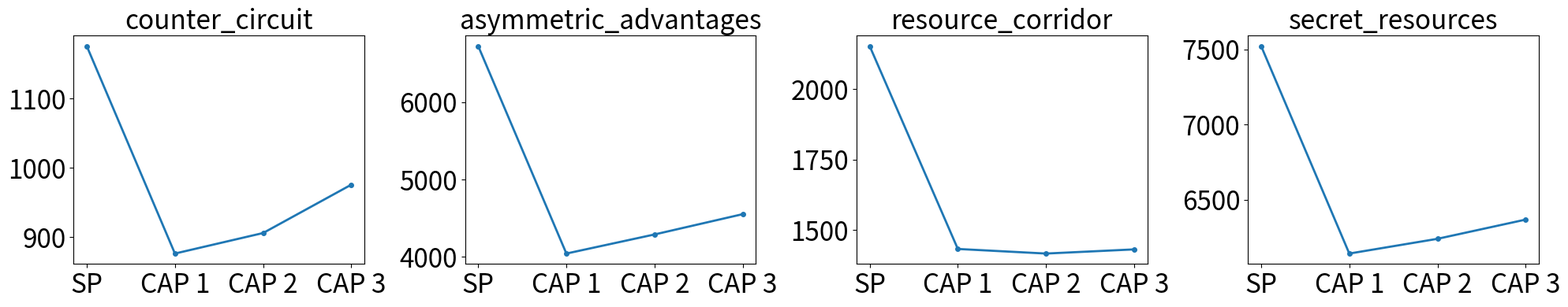

Write the Python code that produced this figure. (Note: this script raises an exception after producing the figure.)
import numpy as np
import matplotlib.pyplot as plt



def combine_all_stds(all_stds, new_std, new_std2):
    # Create a combined dictionary
    combined_stds = {}

    # Get all unique layouts
    layouts = set(list(all_stds.keys()) + list(new_std.keys()) + list(new_std2.keys()))

    # Combine the data
    for layout in layouts:
        combined_stds[layout] = {}

        # Add data from all_stds
        if layout in all_stds:
            # Clean up SP path if it's a full path
            for key, value in all_stds[layout].items():
                if isinstance(key, str) and 'agent_models' in key:
                    combined_stds[layout]['SP'] = value
                else:
                    combined_stds[layout][key] = value

        # Add data from new_std
        if layout in new_std:
            combined_stds[layout]['FCP'] = new_std[layout]['FCP']

        # Add data from new_std2
        if layout in new_std2:
            combined_stds[layout]['FCP'] = new_std2[layout]['FCP']

    return combined_stds


def plot_stds_by_layout(all_stds, title='Standard Deviations by Layout'):
    # Get number of layouts for subplot grid
    n_layouts = len(all_stds)

    # Calculate subplot grid dimensions
    n_cols = 4  # You can adjust this for different grid layouts
    n_rows = 1

    # Create figure with subplots
    fig, axes = plt.subplots(n_rows, n_cols, figsize=(20, 4))
    if n_rows == 1:
        axes = axes.reshape(1, -1)

    # Flatten axes for easier iteration if multiple rows
    axes_flat = axes.flatten()

    # Create a plot for each layout
    for idx, (layout_name, path_stds) in enumerate(all_stds.items()):
        ax = axes_flat[idx]

        # Extract paths and their corresponding STDs
        paths = list(path_stds.keys())
        stds = list(path_stds.values())

        # Create x-coordinates for the paths
        x = range(len(paths))

        # Plot the line
        ax.plot(x, stds, marker='o', linewidth=2, markersize=4)

        # Customize the plot
        ax.set_title(f'{layout_name}', fontsize=24)
        # ax.grid(True, linestyle='--', alpha=0.7)

        # Format x-axis with actual path names
        ax.set_xticks(x)

        # Extract just the relevant part of the path (assuming paths are like 'agent_models/...')
        path_labels = [path.split('/')[-2] if '/' in path else path for path in paths]
        ax.set_xticklabels(path_labels, rotation=0, ha='center', fontsize=24)

        # sorted_std = sorted(set(stds))
        # sorted_std = sorted(set(int(round(y)) for y in sorted_std))
        # ax.set_yticks([sorted_std[0], sorted_std[-1]])

        # set fontsize for y labels
        ax.tick_params(axis='y', labelsize=24)

        # Add value labels on top of points
        # for i, std in enumerate(stds):
        #     ax.annotate(f'{std:.2f}',
        #                (i, std),
        #                textcoords="offset points",
        #                xytext=(0,10),
        #                ha='center')

    # Remove empty subplots if any
    for idx in range(len(all_stds), len(axes_flat)):
        fig.delaxes(axes_flat[idx])

    # Adjust layout to prevent overlap
    # plt.suptitle(title, y=1.02, fontsize=16)
    plt.tight_layout()
    plt.savefig('data/plots/stds_by_layout.png', dpi=300)
    plt.show()


if __name__ == "__main__":
    # args = get_arguments()
    # args.num_players = 2

    # layouts = [
    #     'coordination_ring',
    #     'counter_circuit',
    #     'cramped_room',
    #     'asymmetric_advantages',
    #     'forced_coordination',

    # # 'resource_corridor',
    # # 'secret_resources'
    # ]

    # paths = [
    #       'FCP'
    #         # 'agent_models/Complex/2/SP_hd256_seed13/last',
    #         # 'CAP 1',
    #         # 'CAP 2',
    #         # 'CAP 3'
    # ]

    # all_stds = {
    #     layout: {path: 0 for path in paths} for layout in layouts
    # }

    # for layout in layouts:

    #     args.layout = layout
    #     args.p_idx = 0
    #     args.n_envs = 200
    #     args.layout_names = [args.layout]

    #     for path in paths:
    #         agent = load_agent(Path(path), args)
    #         title = f'{args.layout}_{path.split("/")[-2]}'

    #         high_perf_teammates = [agent for _ in range(args.num_players - 1)]
    #         low_perf_teammates = [DummyAgent(action='random') for _ in range(args.num_players - 1)]


    #         shape = (20, 20)
    #         final_tiles_v = np.zeros(shape)

    #         for p_idx in range(args.num_players):
    #             for teammates in [low_perf_teammates, high_perf_teammates]:
    #                 simulation = OvercookedSimulation(args=args, agent=agent, teammates=teammates, layout_name=args.layout, p_idx=p_idx, horizon=400)
    #                 trajectories = simulation.run_simulation(how_many_times=args.num_eval_for_heatmap_gen)
    #                 tile = get_tile_map(args=args, shape=shape, agent=agent, p_idx=p_idx, trajectories=trajectories, interact_actions_only=False)
    #                 final_tiles_v += tile['V']

    #         std = np.std(final_tiles_v)

    #         all_stds[layout][path] = std


    # print(all_stds)



    all_stds = {'coordination_ring': {'SP': np.float64(2597.9749973860494), 'CAP 1': np.float64(1874.773584372634), 'CAP 2': np.float64(1703.146197683143), 'CAP 3': np.float64(1940.9894198561815)}, 'counter_circuit': {'SP': np.float64(1176.0687867763402), 'CAP 1': np.float64(876.5761172965472), 'CAP 2': np.float64(906.195828395413), 'CAP 3': np.float64(975.9509894714745)}, 'cramped_room': {'SP': np.float64(3101.058302061381), 'CAP 1': np.float64(2935.8603610460614), 'CAP 2': np.float64(2852.008231661217), 'CAP 3': np.float64(2843.650547597651)}, 'asymmetric_advantages': {'SP': np.float64(6727.689342997774), 'CAP 1': np.float64(4043.748436635012), 'CAP 2': np.float64(4290.791989126182), 'CAP 3': np.float64(4553.397944010883)}, 'forced_coordination': {'SP': np.float64(2422.2924200005555), 'CAP 1': np.float64(1465.6519257280636), 'CAP 2': np.float64(1285.0913681855034), 'CAP 3': np.float64(1276.0141657846073)}, 'resource_corridor': {'SP': np.float64(2153.2496144299603), 'CAP 1': np.float64(1432.8369943934683), 'CAP 2': np.float64(1416.5385703725715), 'CAP 3': np.float64(1431.3089462971318)}, 'secret_resources': {'SP': np.float64(7523.491741197232), 'CAP 1': np.float64(6140.533841626895), 'CAP 2': np.float64(6238.754735513586), 'CAP 3': np.float64(6366.827451955678)}}


    # filtered_
    # new_std = {'resource_corridor': {'FCP': np.float64(452.2329026050015)}, 'secret_resources': {'FCP': np.float64(3833.180683234071)}}
    # new_std2 = {'coordination_ring': {'FCP': np.float64(1962.4887767929624)}, 'counter_circuit': {'FCP': np.float64(1038.3859335477055)}, 'cramped_room': {'FCP': np.float64(2882.3580011765175)}, 'asymmetric_advantages': {'FCP': np.float64(4256.901812752819)}, 'forced_coordination': {'FCP': np.float64(1629.7905161329734)}}

    # combined_stds = combine_all_stds(all_stds, new_std, new_std2)

    filtered_stds = {}
    for layout in all_stds.keys():
        if layout in ['counter_circuit', 'asymmetric_advantages', 'secret_resources', 'resource_corridor']:
            filtered_stds[layout] = all_stds[layout]


    plot_stds_by_layout(filtered_stds, title='Standard Deviations by Layout')
